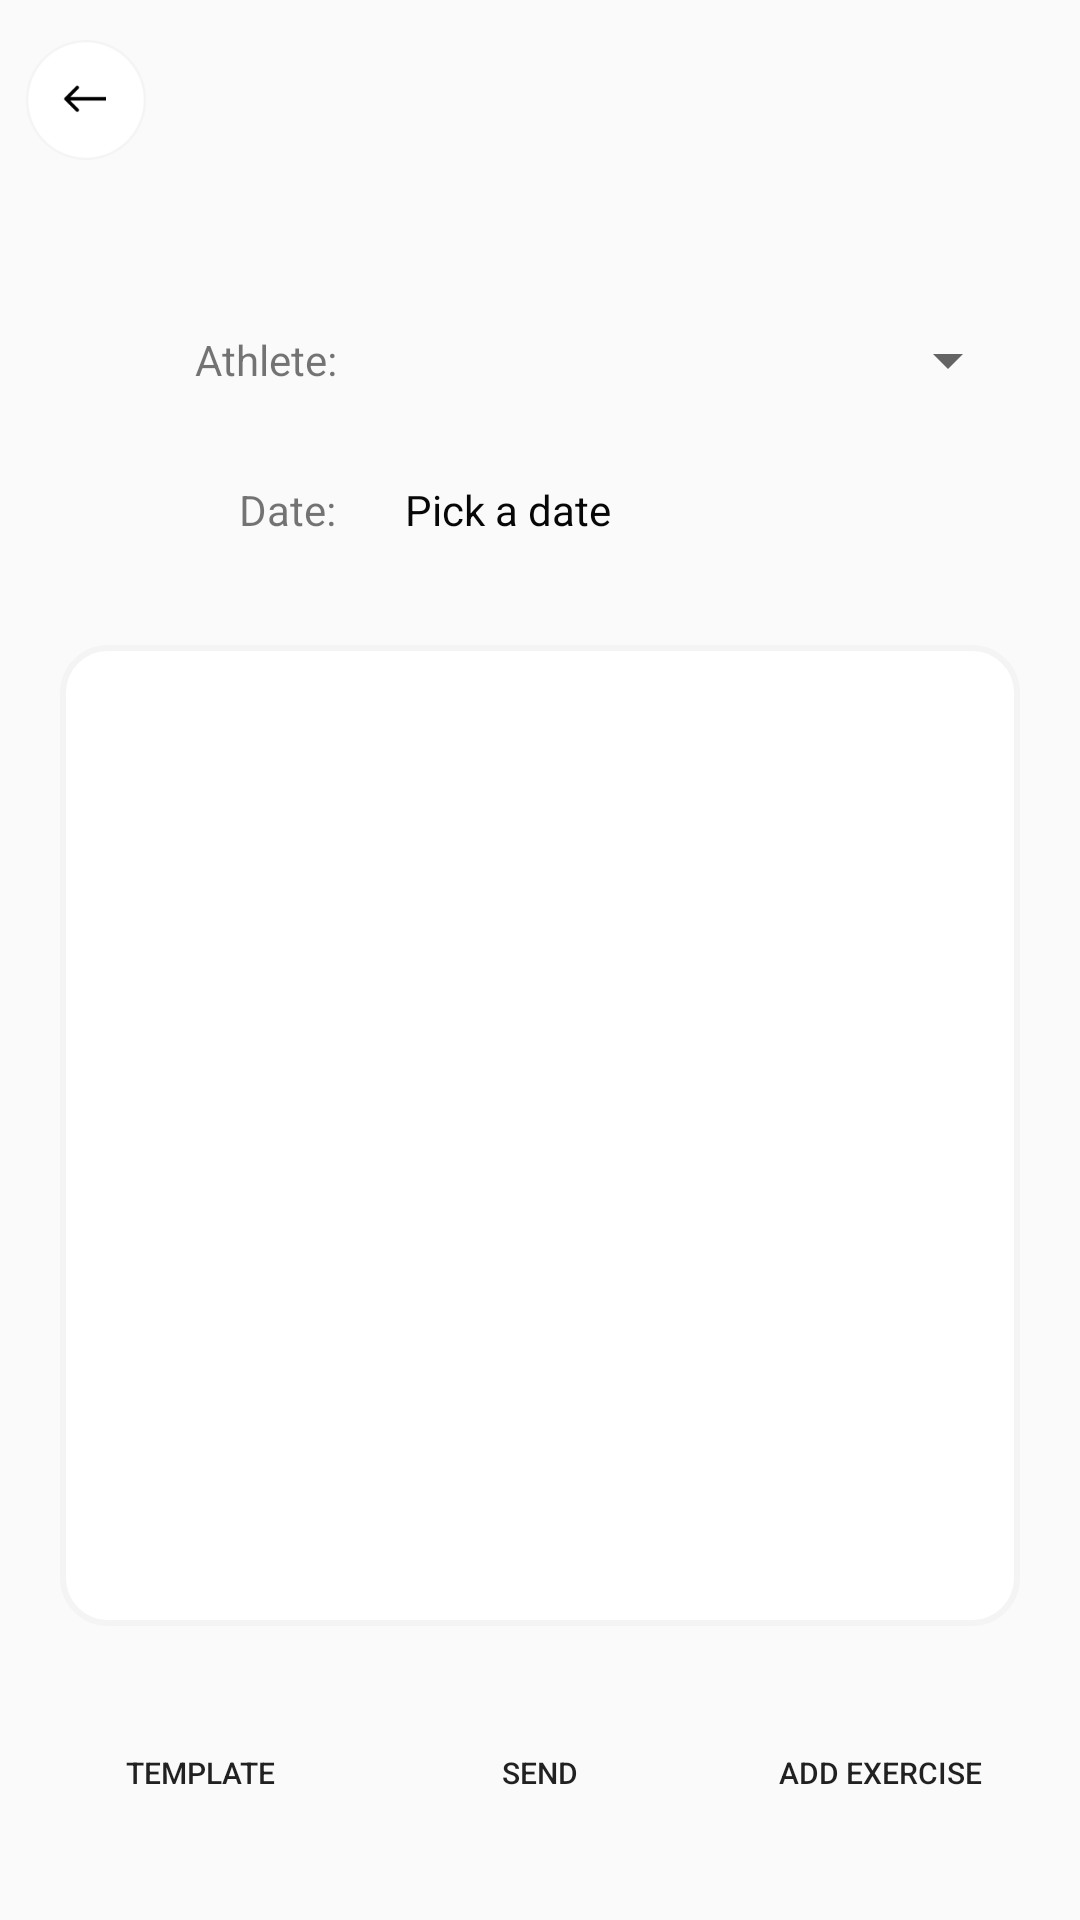

Produce the Android XML layout that renders to this screen, including the resource entries it uses.
<!-- AndroidManifest.xml: application theme AppTheme -->
<!-- res/layout/fragment_coach__workout__activity_fragment.xml -->
<?xml version="1.0" encoding="utf-8"?>
<androidx.constraintlayout.widget.ConstraintLayout xmlns:android="http://schemas.android.com/apk/res/android"
    xmlns:app="http://schemas.android.com/apk/res-auto"
    xmlns:tools="http://schemas.android.com/tools"
    android:layout_width="match_parent"
    android:layout_height="match_parent"
    tools:context=".Coach_Workout_Activity_fragment">


    <Button
        android:id="@+id/button_coach_workout_fragment"
        android:layout_width="40dp"
        android:layout_height="40dp"
        android:layout_gravity="center"
        android:background="@drawable/bakcarrow"
        app:layout_constraintBottom_toBottomOf="parent"
        app:layout_constraintEnd_toEndOf="parent"
        app:layout_constraintHorizontal_bias="0.027"
        app:layout_constraintStart_toStartOf="parent"
        app:layout_constraintTop_toTopOf="parent"
        app:layout_constraintVertical_bias="0.022" />

    <androidx.recyclerview.widget.RecyclerView
        android:id="@+id/recyclerViewCoachMain"
        android:layout_width="match_parent"
        android:layout_height="0dp"
        android:layout_marginStart="20dp"
        android:layout_marginTop="20dp"
        android:layout_marginEnd="20dp"
        android:layout_marginBottom="20dp"
        android:background="@drawable/exerciseviewborder"
        android:padding="9dp"
        app:layout_constraintBottom_toTopOf="@+id/linearLayout4"
        app:layout_constraintEnd_toEndOf="parent"
        app:layout_constraintStart_toStartOf="parent"
        app:layout_constraintTop_toBottomOf="@+id/linearLayout5" />

    <LinearLayout
        android:id="@+id/linearLayout4"
        android:layout_width="match_parent"
        android:layout_height="wrap_content"
        android:layout_marginStart="20dp"
        android:layout_marginEnd="20dp"
        android:layout_marginBottom="20dp"
        android:gravity="center"
        android:orientation="horizontal"
        app:layout_constraintBottom_toBottomOf="parent"
        app:layout_constraintEnd_toEndOf="parent"
        app:layout_constraintStart_toStartOf="parent">

        <Button
            android:id="@+id/saveTemplateButton"
            android:layout_width="0dp"
            android:layout_height="wrap_content"
            android:layout_marginLeft="5dp"
            android:layout_marginTop="5dp"
            android:layout_marginRight="20dp"
            android:layout_marginBottom="5dp"
            android:layout_weight="1"
            android:background="@drawable/button"
            android:text="Template"
            android:textSize="10sp" />

        <Button
            android:id="@+id/commitExerciseButton"
            android:layout_width="0dp"
            android:layout_height="wrap_content"
            android:layout_marginLeft="10dp"
            android:layout_marginTop="5dp"
            android:layout_marginRight="10dp"
            android:layout_marginBottom="5dp"
            android:layout_weight="1"
            android:background="@drawable/button"
            android:text="Send"
            android:textSize="10sp" />

        <Button
            android:id="@+id/exerciseAddButton"
            android:layout_width="0dp"
            android:layout_height="wrap_content"
            android:layout_marginLeft="20dp"
            android:layout_marginTop="5dp"
            android:layout_marginRight="5dp"
            android:layout_marginBottom="5dp"
            android:layout_weight="1"
            android:background="@drawable/button"
            android:text="Add Exercise"
            android:textSize="10sp"
            app:layout_constraintBottom_toBottomOf="parent"
            app:layout_constraintEnd_toEndOf="parent"
            app:layout_constraintStart_toEndOf="@+id/commitExerciseButton"
            app:layout_constraintTop_toBottomOf="@+id/linearlayout_recyclerview" />
    </LinearLayout>

    <LinearLayout
        android:id="@+id/linearLayout5"
        android:layout_width="0dp"
        android:layout_height="wrap_content"
        android:layout_marginStart="20dp"
        android:layout_marginTop="95dp"
        android:layout_marginEnd="20dp"
        android:orientation="vertical"
        app:layout_constraintEnd_toEndOf="parent"
        app:layout_constraintStart_toStartOf="parent"
        app:layout_constraintTop_toTopOf="parent">

        <LinearLayout
            android:layout_width="match_parent"
            android:layout_height="match_parent"
            android:orientation="horizontal">

            <TextView
                android:id="@+id/textView5"
                android:layout_width="100dp"
                android:layout_height="50dp"
                android:gravity="center|right"
                android:padding="8dp"
                android:text="Athlete:" />

            <Spinner
                android:id="@+id/spinnerAthlete"
                android:layout_width="match_parent"
                android:layout_height="50dp"
                android:gravity="left"
                android:padding="15dp"
                android:textColor="@color/Rich_Black_FOGRA_39" />
        </LinearLayout>

        <LinearLayout
            android:layout_width="match_parent"
            android:layout_height="match_parent"
            android:orientation="horizontal">

            <TextView
                android:id="@+id/textView6"
                android:layout_width="100dp"
                android:layout_height="50dp"
                android:gravity="center|right"
                android:padding="8dp"
                android:text="Date:" />

            <TextView
                android:id="@+id/dateTextView"
                android:layout_width="match_parent"
                android:layout_height="50dp"
                android:clickable="true"
                android:padding="15dp"
                android:text="Pick a date"
                android:textColor="@color/Rich_Black_FOGRA_39" />
        </LinearLayout>

    </LinearLayout>

</androidx.constraintlayout.widget.ConstraintLayout>
<!-- resources referenced by this layout -->
<resources>
  <color name="Rich_Black_FOGRA_39">#080708</color>
  <!-- drawable bakcarrow: png bitmap (drawable, 3645 bytes) -->
  <!-- drawable exerciseviewborder (drawable) -->
  <?xml version="1.0" encoding="UTF-8"?>
  <shape xmlns:android="http://schemas.android.com/apk/res/android">
      <solid android:color="#FFFFFF"/>
      <stroke android:width="2dp" android:color="#F4F4F4" />
      <corners android:radius="15dp"/>
      <padding android:left="0dp" android:top="0dp" android:right="0dp" android:bottom="0dp" />
  </shape>
  <style name="AppTheme" parent="Theme.AppCompat.Light.NoActionBar">
          
          <item name="colorPrimary">@color/baby_blue</item>
          <item name="colorPrimaryDark">@color/baby_blue</item>
          <item name="colorAccent">@color/baby_blue</item>
          <item name="windowActionBar">false</item>
          <item name="windowNoTitle">true</item>
      </style>
  <color name="baby_blue">#73D5FF</color>
</resources>
